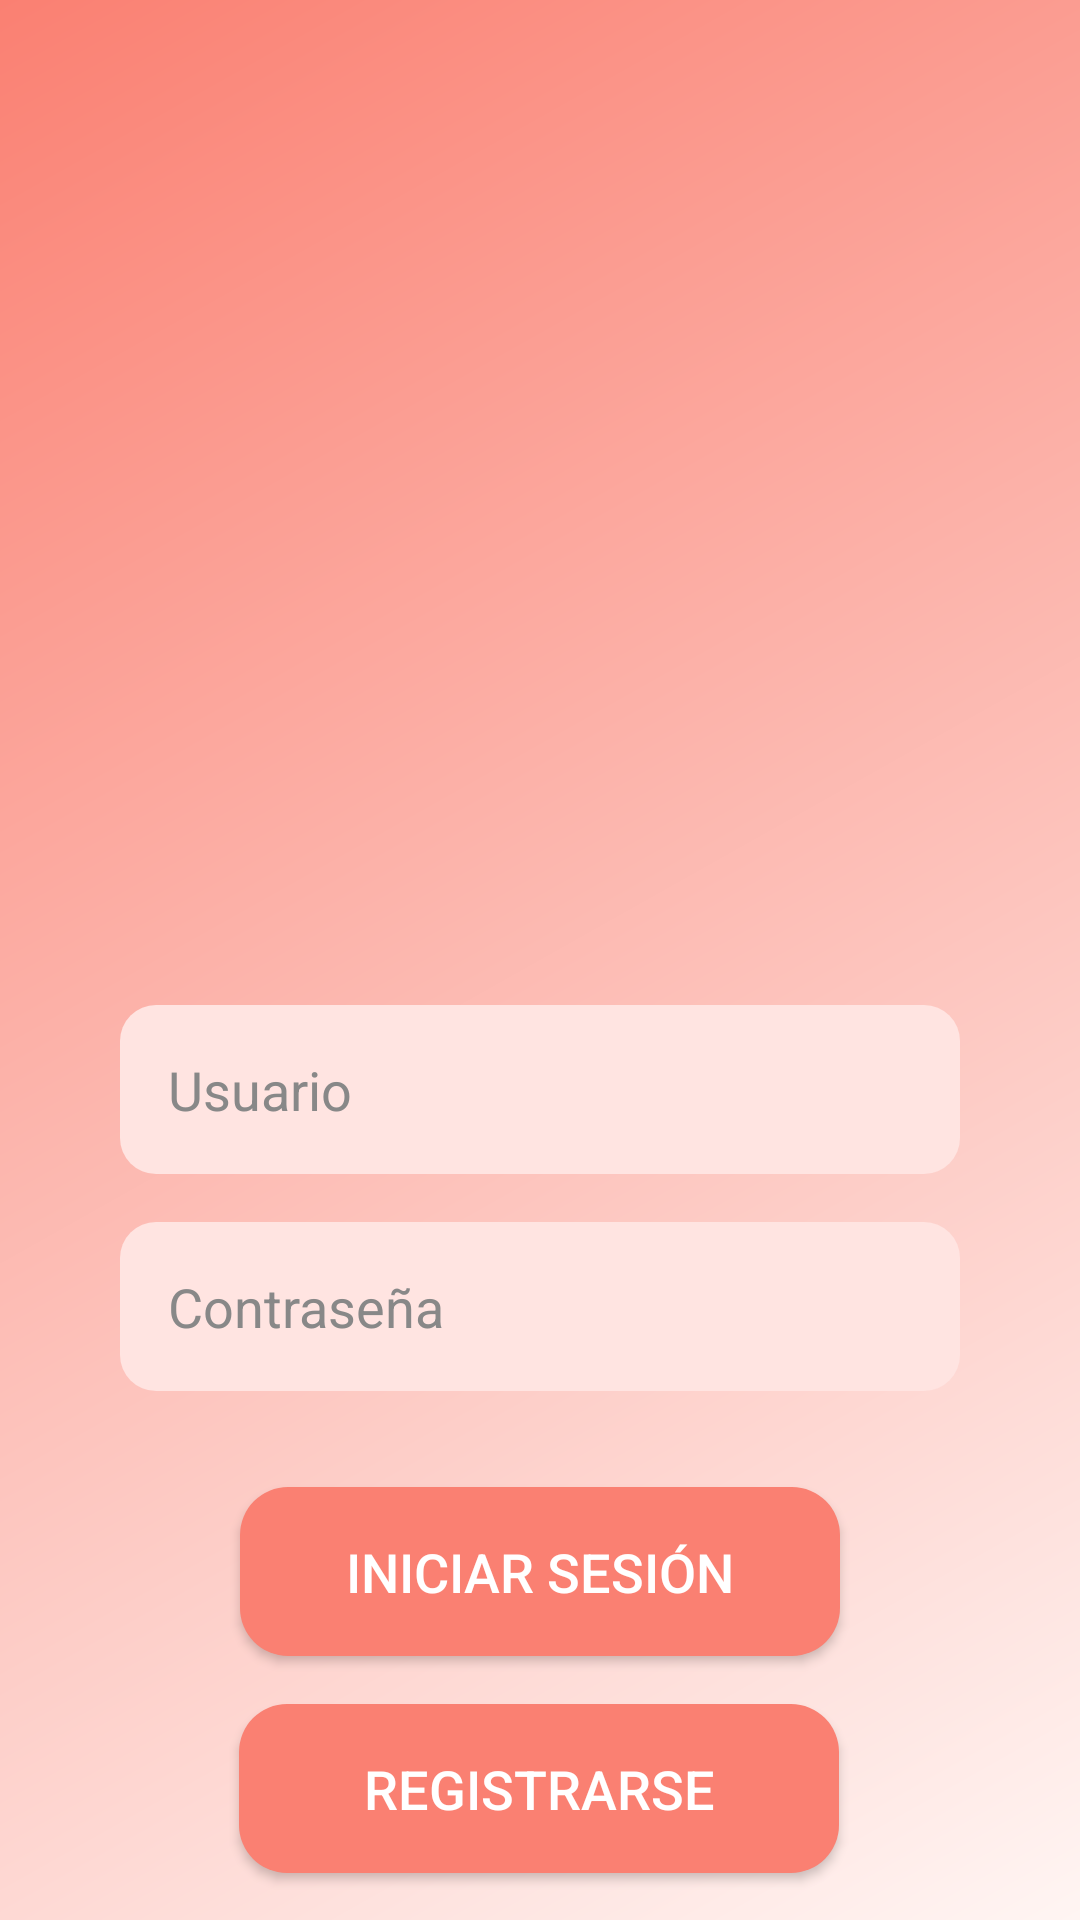

The Android layout XML behind this screen, and the referenced resources:
<!-- AndroidManifest.xml: application theme Theme.PeluqueriaNeferu -->
<!-- res/layout/login_activity.xml -->
<?xml version="1.0" encoding="utf-8"?>
<androidx.constraintlayout.widget.ConstraintLayout xmlns:android="http://schemas.android.com/apk/res/android"
    xmlns:app="http://schemas.android.com/apk/res-auto"
    xmlns:tools="http://schemas.android.com/tools"
    android:id="@+id/main"
    android:layout_width="match_parent"
    android:layout_height="match_parent"
    tools:context=".LoginActivity"
    android:background="@drawable/background_salmon">

    <ImageView
        android:id="@+id/imageViewLogo"
        android:layout_width="331dp"
        android:layout_height="299dp"
        android:layout_marginStart="32dp"
        android:layout_marginTop="28dp"
        android:layout_marginEnd="32dp"
        android:contentDescription="Logo del establecimiento"
        android:src="@drawable/logo"
        app:layout_constraintEnd_toEndOf="parent"
        app:layout_constraintStart_toStartOf="parent"
        app:layout_constraintTop_toTopOf="parent" />

    <EditText
        android:id="@+id/editTextUsuario"
        android:layout_width="0dp"
        android:layout_height="wrap_content"
        android:layout_marginStart="40dp"
        android:layout_marginTop="8dp"
        android:layout_marginEnd="40dp"
        android:background="@drawable/edittext_background"
        android:hint="Usuario"
        android:inputType="text"
        android:padding="16dp"
        android:textColor="#333333"
        android:textColorHint="#888888"
        app:layout_constraintEnd_toEndOf="parent"
        app:layout_constraintHorizontal_bias="0.0"
        app:layout_constraintStart_toStartOf="parent"
        app:layout_constraintTop_toBottomOf="@id/imageViewLogo" />

    <EditText
        android:id="@+id/editTextContrasena"
        android:layout_width="0dp"
        android:layout_height="wrap_content"
        android:layout_marginTop="16dp"
        android:layout_marginStart="40dp"
        android:layout_marginEnd="40dp"
        android:background="@drawable/edittext_background"
        android:hint="Contraseña"
        android:inputType="textPassword"
        android:padding="16dp"
        android:textColor="#333333"
        android:textColorHint="#888888"
        app:layout_constraintEnd_toEndOf="parent"
        app:layout_constraintStart_toStartOf="parent"
        app:layout_constraintTop_toBottomOf="@id/editTextUsuario" />


    <androidx.appcompat.widget.AppCompatButton
        android:id="@+id/btnLogin"
        android:layout_width="200dp"
        android:layout_height="wrap_content"
        android:text="Iniciar Sesión"
        android:textColor="#FFFFFF"
        android:textSize="18sp"
        android:background="@drawable/button_salmon"
        android:backgroundTint="@null"
        android:padding="16dp"
        app:layout_constraintTop_toBottomOf="@id/editTextContrasena"
        app:layout_constraintStart_toStartOf="parent"
        app:layout_constraintEnd_toEndOf="parent"
        android:layout_marginTop="32dp" />

    <androidx.appcompat.widget.AppCompatButton
        android:id="@+id/btnRegistro"
        android:layout_width="200dp"
        android:layout_height="wrap_content"
        android:layout_marginTop="16dp"
        android:background="@drawable/button_salmon"
        android:backgroundTint="@null"
        android:padding="16dp"
        android:text="Registrarse"
        android:textColor="#FFFFFF"
        android:textSize="18sp"
        app:layout_constraintEnd_toEndOf="parent"
        app:layout_constraintHorizontal_bias="0.498"
        app:layout_constraintStart_toStartOf="parent"
        app:layout_constraintTop_toBottomOf="@id/btnLogin" />

</androidx.constraintlayout.widget.ConstraintLayout>
<!-- resources referenced by this layout -->
<resources>
  <!-- drawable background_salmon (drawable) -->
  <?xml version="1.0" encoding="utf-8"?>
  <layer-list xmlns:android="http://schemas.android.com/apk/res/android">
      <item>
          <shape android:shape="rectangle">
              <gradient
                  android:startColor="#FFF5F3"
                  android:endColor="#FA8072"
                  android:angle="135"
                  android:type="linear" />
          </shape>
      </item>
  </layer-list>
  <!-- drawable button_salmon (drawable) -->
  <?xml version="1.0" encoding="utf-8"?>
  <selector xmlns:android="http://schemas.android.com/apk/res/android">
      <item android:state_pressed="true">
          <shape android:shape="rectangle">
              <solid android:color="#E67365"/> 
              <corners android:radius="16dp"/>
          </shape>
      </item>
      <item>
          <shape android:shape="rectangle">
              <solid android:color="#FA8072"/> 
              <corners android:radius="16dp"/>
          </shape>
      </item>
  </selector>
  <!-- drawable edittext_background (drawable) -->
  <?xml version="1.0" encoding="utf-8"?>
  <shape xmlns:android="http://schemas.android.com/apk/res/android" android:shape="rectangle">
      <solid android:color="#FFE4E1" /> 
      <corners android:radius="12dp" />
      <padding android:left="12dp" android:right="12dp" />
  </shape>
  <style name="Theme.PeluqueriaNeferu" parent="Base.Theme.PeluqueriaNeferu" />
  <style name="Base.Theme.PeluqueriaNeferu" parent="Theme.Material3.DayNight.NoActionBar">
          
          
      </style>
</resources>
